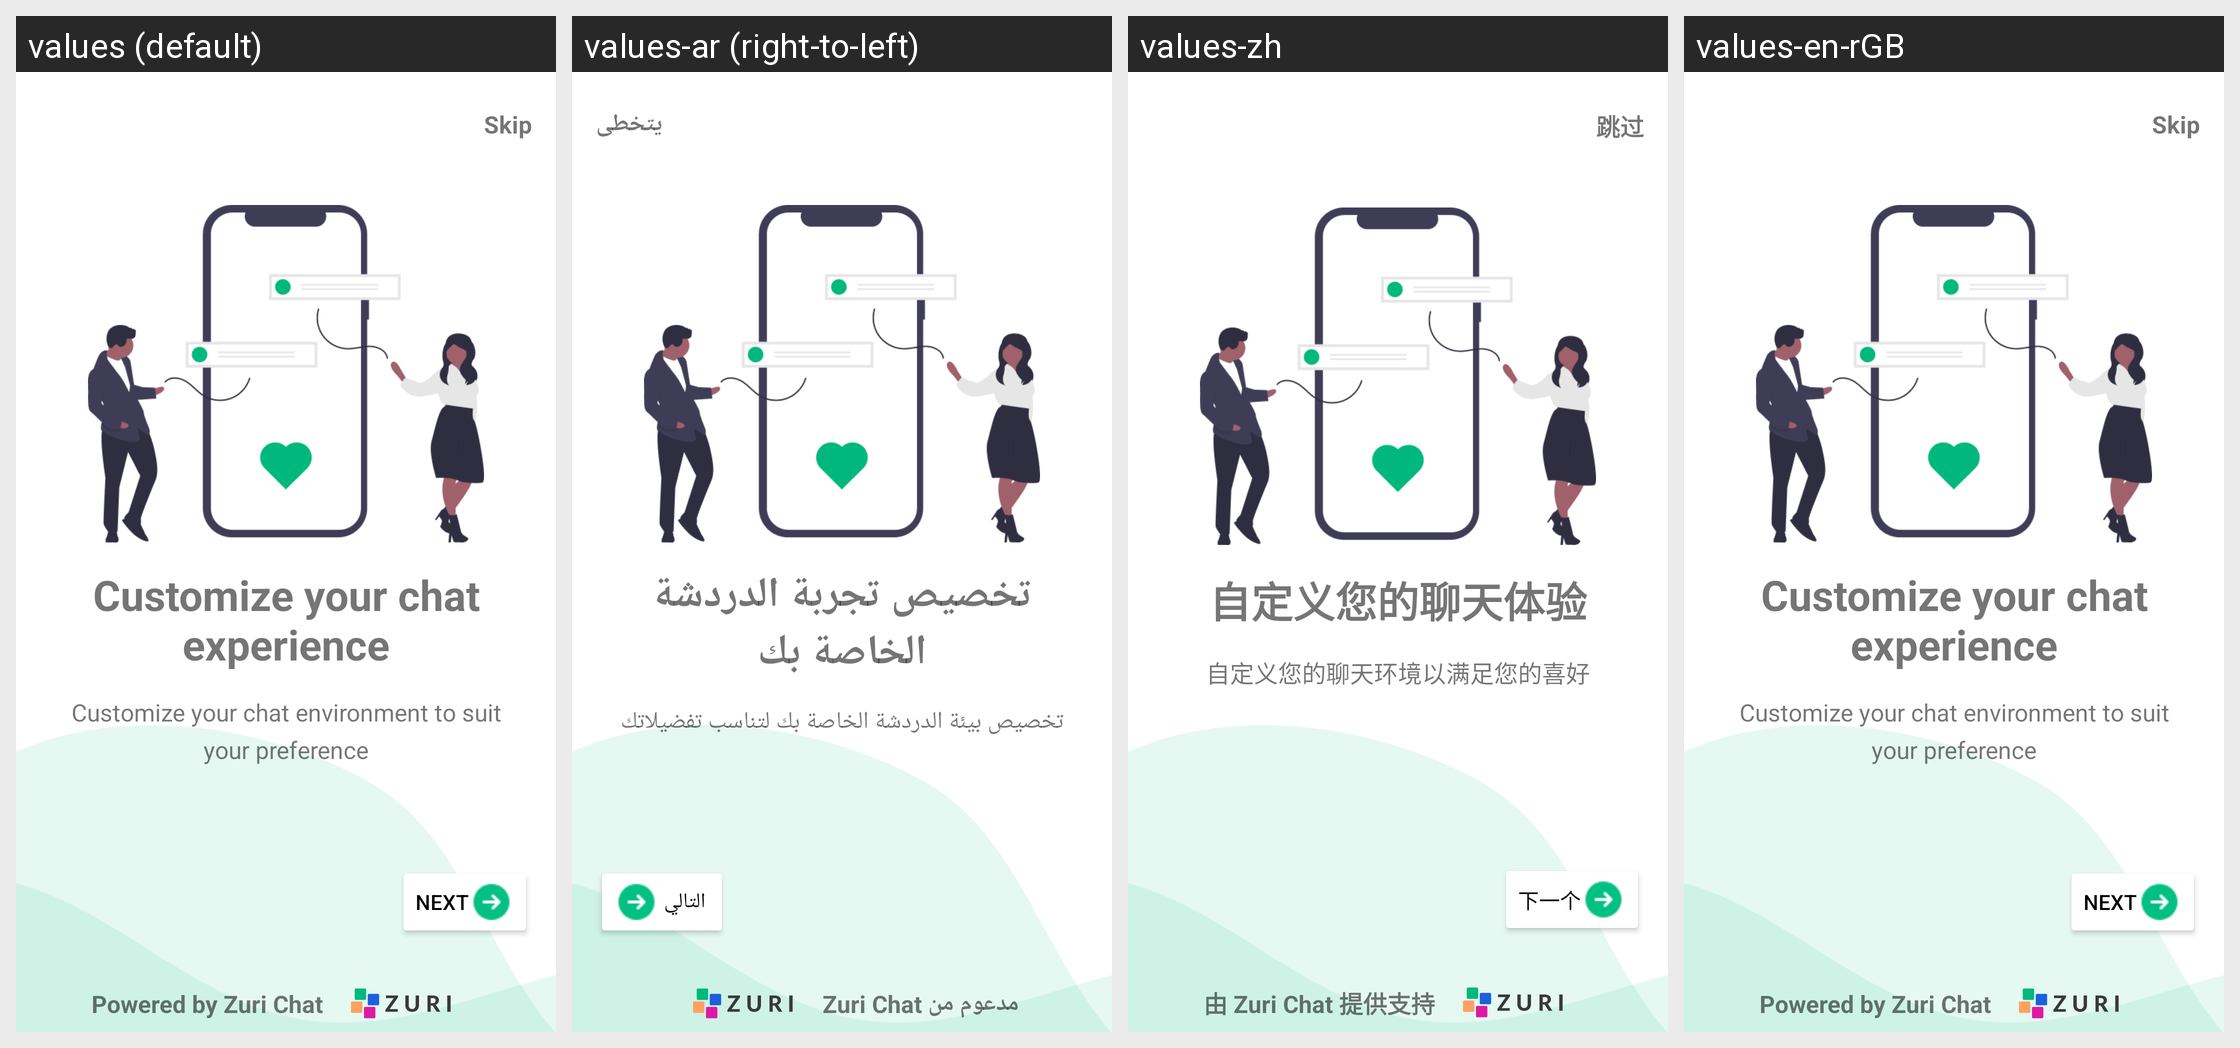

Strings drawn on this Android screen and how each of the app's shown locales translates them:
Android screen res/layout/fragment_slide_three.xml rendered under 4 locales, left to right: values (default), values-ar (right-to-left), values-zh, values-en-rGB. Device: Nexus 5 (rendered at 1080×1920; each locale shown at half size, 540×960, under a caption strip naming it); theme Theme.ZuriChat.
Other locales in the repository, not shown: values-de, values-en, values-es, values-fr, values-it, values-iw, values-pt.
Strings drawn on this screen, with the default value and each locale's value (text and hints the layout hard-codes, and strings that could not be matched under every locale, appear in the picture but are not listed):

skip
  values: Skip
  values-ar: يتخطى
  values-zh: 跳过
  values-en-rGB: Skip

customize_your_chat_experience
  values: Customize your chat experience
  values-ar: تخصيص تجربة الدردشة الخاصة بك
  values-zh: 自定义您的聊天体验
  values-en-rGB: Customize your chat experience

customize_your_chat_environment_to_suit_your_preference
  values: Customize your chat environment to suit your preference
  values-ar: تخصيص بيئة الدردشة الخاصة بك لتناسب تفضيلاتك
  values-zh: 自定义您的聊天环境以满足您的喜好
  values-en-rGB: Customize your chat environment to suit your preference

next
  values: Next
  values-ar: التالي
  values-zh: 下一个
  values-en-rGB: Next

powered_by_zuri_chat
  values: Powered by Zuri Chat
  values-ar: مدعوم من Zuri Chat
  values-zh: 由 Zuri Chat 提供支持
  values-en-rGB: Powered by Zuri Chat
